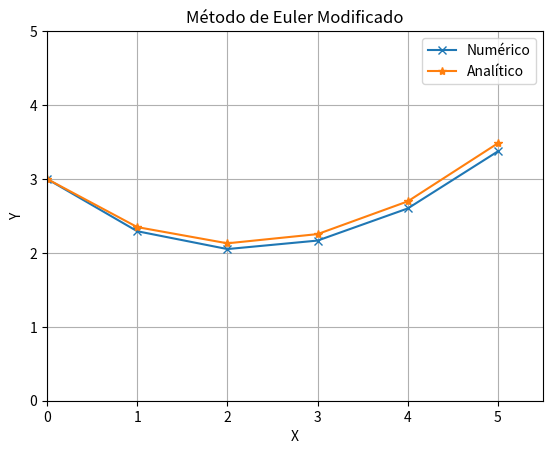

Here is the Python script that generated this plot:
import numpy as np
import matplotlib.pyplot as plt


def func_analitica(x):
    dy_dx = 3/5*np.e**(x/3) + 2.4*np.e**(-x/2) 
    return dy_dx 

def func(x,y):
    dy_dx = (1/2)*np.exp(x/3) - (1/2)*y #Exemplo 9.2
    return dy_dx

def euler_modif(y0,x0,h,I):
    n =  (I[1] - I[0])/h
    x= []
    y= []
    x.append(x0)
    y.append(y0)
    print(f"y{0} = {y0}")
    for i in range(int(n)):
        yk_til = y0 + func(x0,y0)*h
        f_xy = func(x0,y0)
        x0 = x0 + h
        f_til_xy = func(x0,yk_til)
        k = (f_xy + f_til_xy)/2
        yk = y0+ k*h
        print(f"y{i+1} = {yk}")
        y0 = yk
        x.append(x0)
        y.append(y0)

    _, ax = plt.subplots()
    ax.set(xlabel ='X', ylabel ='Y',
       xlim =(0,5.5), ylim =(0, 5),
       title ='Método de Euler Modificado')
    ax.grid()
    ya = func_analitica(np.array(x))
    plt.plot(x, ya, marker = 'x', label = 'Numérico')
    plt.plot(x, y , marker = '*', label = 'Analítico')
    plt.legend()
    plt.show()  
    return


if __name__ == '__main__':
    #Pvi
    y0= 3
    x0= 0
    #intervalo
    I = [0,5]
    # Passo
    # num_sub_int = 4
    h = 1 
    # h = (I[1] - I[0])/num_sub_int
    euler_modif(y0,x0,h,I)
    
